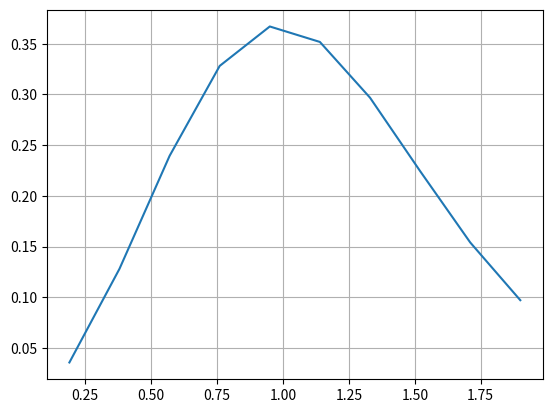

Write the Python code that produced this figure.
# MÉTODO DE RUNGE-KUTTA -- ORDEN 2

import matplotlib.pyplot as plt
from math import e

def true_solucion(x):
    return (x**2)/(e**(x**2))

def taylor(f, x, y, h, n):
    '''
    Función que implementa el método de Taylor para resolver una EDO
    '''
    u = []
    v = []
    for i in range(n):
        y = y + h * f(x + (h/2), y + (h/2)*f(x, y)) 
        x = x + h
        u.append(x)
        v.append(y)
    return u, v

def f(x, y):
    '''
    Aquí se define la EDO
    '''
    return -2*x*y + (2*x/(e**(x**2)))


def error(v, v_aprox):
    '''
    Devuelve el error absoluto
    '''
    return abs(v - v_aprox)


# DATOS
x = 0# Esto se modifica
y = 0  # Esto se modifica
h = 0.19 # Esto se modifica
n = 10 

# Aplicamos el método de Euler
u, v = taylor(f, x, y, h, n)

# Imprimimos la última y del bucle
print('w_100: ', v[-1])
print("Solucion real: ", true_solucion(1.5))

# Error
print('Error: ', error(true_solucion(1.5), v[-1]))

# Graficar la solución
plt.plot(u, v)
plt.grid(True)
#plt.show()